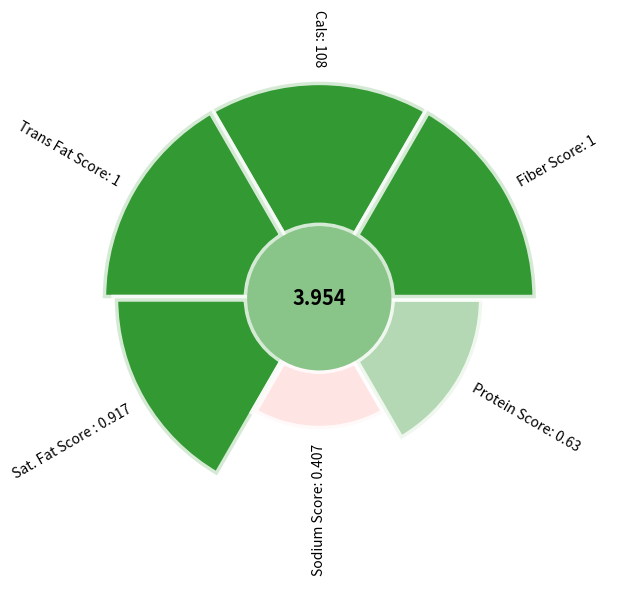

The matplotlib source for this figure:
import matplotlib as mpl
import matplotlib.patches as patches
from matplotlib import pyplot as plt
import numpy as np
import pandas as pd

# Define constants
CATEGORIES = 6
LABELS = ["Cals", "Trans Fat", "Sat. Fat", "Sodium", "Protein", "Fiber"]

ANGLES = np.linspace(0, 2 * np.pi, CATEGORIES, endpoint = False)
WIDTH = 2 * np.pi / CATEGORIES
OFFSET = np.pi / 2

# Calories/gram for macros
CALS_FAT = 9
CALS_CRB = 4
CALS_PRO = 4

# Define colormap
NORM = mpl.colors.Normalize(1, 100)
CMAP = mpl.colors.LinearSegmentedColormap.from_list("gr", ["r", "w", "g"], N = 100)

'''
Calculates each category score and total for each item
'''
def calcScores(row: pd.Series) -> dict:
    
    # Calculate subscores
    sc_tf = 1 if row["Trans_Fat"] == 0 else 0
    sc_sf = 1 - (CALS_FAT * row["Saturated_Fat"] / row["Calories"])
    sc_sd = 1 - (row["Sodium"] / row["Calories"])
    sc_pr = CALS_PRO * row["Protein"] / row["Calories"]
    sc_cb = 1 if row["Total_Carbohydrate"] == 0 else row["Dietary_Fiber"] / row["Total_Carbohydrate"]

    # Sum
    total = sc_tf + sc_sf + sc_sd + sc_pr + sc_cb

    # Return dict
    scores = {"Calories": row["Calories"],
              "Trans Fat": sc_tf,
              "Sat. Fat": sc_sf,
              "Sodium": sc_sd,
              "Protein": sc_pr,
              "Fiber": sc_cb,
              "Total": total}
    
    return scores

'''
Create a graph for a given food
'''   
def make_graph(vals: dict[str, float]):

    # Create circular plot with given offset
    fig, ax = plt.subplots(figsize = (7.5, 7.5), subplot_kw = {"projection": "polar"})
    ax.set_theta_offset(OFFSET)

    # Set radial limit -- negative creates whole in middle
    ax.set_ylim(-.5, 1.5)

    # Turn off grid and ticks
    ax.set_frame_on(False)
    ax.xaxis.grid(False)
    ax.yaxis.grid(False)
    ax.set_xticks([])
    ax.set_yticks([])

    val_list = list(vals.values())[:-1]

    labs = [f"Cals: {round(val_list[0], 3)}", 
            f"Trans Fat Score: {round(val_list[1], 3)}", 
            f"Sat. Fat Score : {round(val_list[2], 3)}", 
            f"Sodium Score: {round(val_list[3], 3)}",
            f"Protein Score: {round(val_list[4], 3)}", 
            f"Fiber Score: {round(val_list[5], 3)}"]
    
    # Set cals to 1
    val_list[0] = 1

    # Set sodium to 0 if it's negative
    if (val_list[3] < 0): 
        val_list[3] = 0

    # Define colors for each bar
    colors = [CMAP(NORM(int(v * 110))) for v in val_list]

    # Add bars
    ax.bar(ANGLES, val_list, width = WIDTH, linewidth = 5, color = colors, edgecolor = "white", alpha = .8)

    # Add labels
    add_labels(ANGLES, val_list, labs, OFFSET, ax)

    # Add score
    circ = patches.Circle((0, 0), radius = .5, fc = CMAP(NORM(int(vals["Total"] * 20))), alpha = .8, transform = ax.transData._b)
    ax.add_patch(circ)

    ax.text(x = 0, y = -.5, s = round(vals["Total"], 3), ha = "center", va = "center", fontsize = "x-large", weight = "bold")
    
    return ax

'''
Returns rotation and alignment in degrees
'''
def get_label_rotation(angle, offset):

    rotation = np.rad2deg(angle + offset)

    if angle <= np.pi:
        alignment = "right"
        rotation = rotation + 180
    else:
        alignment = "left"

    return rotation, alignment

def add_labels(angles, values, labels, offset, ax):
    '''Adds labels to the given axis'''

    # Define padding between bar and label
    padding = .1

    for ang, val, lab in zip(angles, values, labels):
        # Get rotation and alignment
        rotation, alignment = get_label_rotation(ang, offset)

        # Plot column labels 
        ax.text(x = ang, y = val + padding, s = lab, ha = alignment, va = "center", rotation = rotation, rotation_mode = "anchor")

test = {'Calories': 108, 'Trans Fat': 1, 'Sat. Fat': 0.9166666666666666, 'Sodium': 0.40740740740740744, 'Protein': 0.6296296296296297, 'Fiber': 1, 'Total': 3.9537037037037037}
fig = make_graph(test)